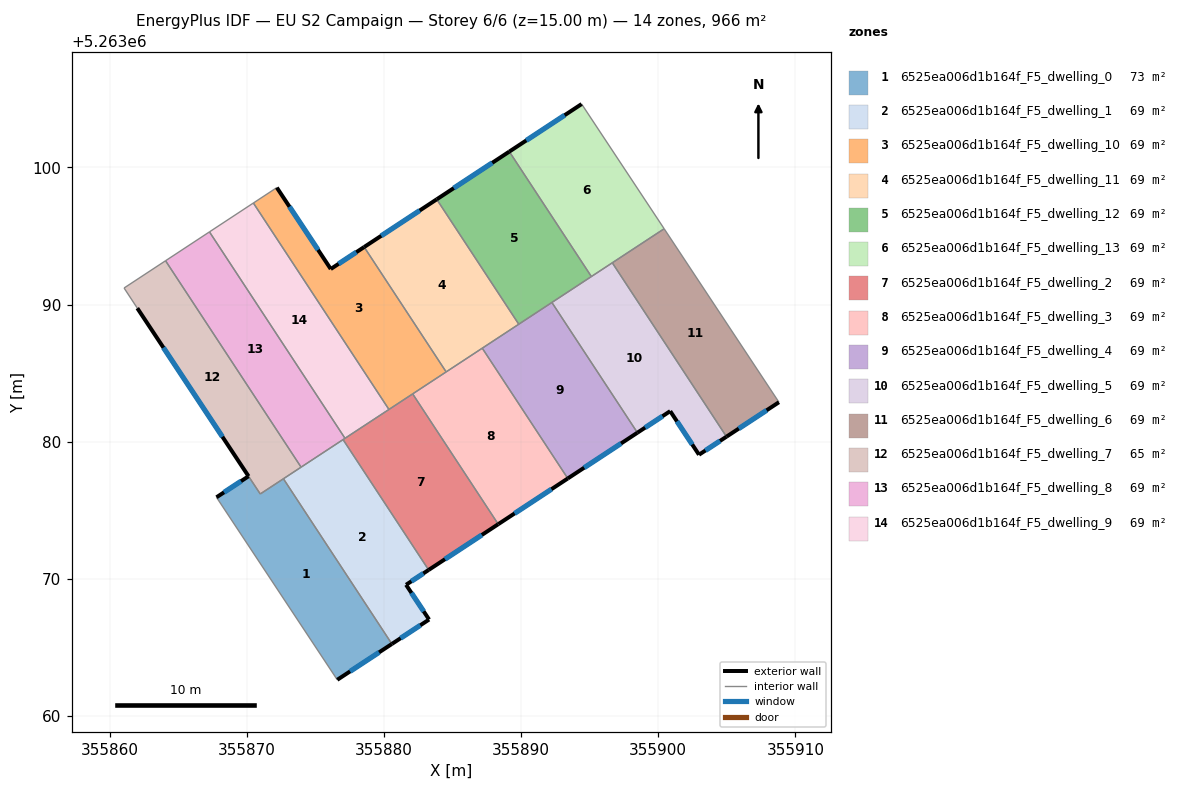
=== STOREY PLAN SPEC (per zone: floor XY polygon, exterior-wall plan segments, windows/doors) ===
zone 1: 6525ea006d1b164f_F5_dwelling_0  (73.3 m²)
  floor: (355872.67, 5263077.30) (355880.58, 5263065.26) (355876.60, 5263062.64) (355867.80, 5263075.95) (355870.13, 5263077.48) (355870.99, 5263076.19)
  exterior wall: (355876.60, 5263062.64) – (355880.58, 5263065.26)  [4.8 m]
    window: (355877.54, 5263063.26) – (355879.65, 5263064.64)  [4.0 m²]
  exterior wall: (355870.13, 5263077.48) – (355867.80, 5263075.95)  [2.8 m]
    window: (355869.58, 5263077.12) – (355868.34, 5263076.31)  [2.4 m²]
  interior walls: 4
zone 2: 6525ea006d1b164f_F5_dwelling_1  (69.0 m²)
  floor: (355877.02, 5263080.16) (355883.26, 5263070.65) (355881.62, 5263069.57) (355883.29, 5263067.04) (355880.58, 5263065.26) (355872.67, 5263077.30)
  exterior wall: (355881.62, 5263069.57) – (355883.26, 5263070.65)  [2.0 m]
    window: (355882.00, 5263069.83) – (355882.88, 5263070.40)  [1.7 m²]
  exterior wall: (355883.29, 5263067.04) – (355881.62, 5263069.57)  [3.0 m]
    window: (355882.90, 5263067.63) – (355882.01, 5263068.98)  [2.6 m²]
  exterior wall: (355880.58, 5263065.26) – (355883.29, 5263067.04)  [3.2 m]
    window: (355881.22, 5263065.68) – (355882.66, 5263066.62)  [2.7 m²]
  interior walls: 4
zone 3: 6525ea006d1b164f_F5_dwelling_10  (69.0 m²)
  floor: (355878.56, 5263094.19) (355884.54, 5263085.09) (355880.37, 5263082.35) (355870.48, 5263097.40) (355872.20, 5263098.53) (355876.12, 5263092.59)
  exterior wall: (355876.12, 5263092.59) – (355872.20, 5263098.53)  [7.1 m]
    window: (355875.20, 5263093.98) – (355873.12, 5263097.13)  [6.0 m²]
  exterior wall: (355878.56, 5263094.19) – (355876.12, 5263092.59)  [2.9 m]
    window: (355877.99, 5263093.82) – (355876.70, 5263092.97)  [2.5 m²]
  interior walls: 5
zone 4: 6525ea006d1b164f_F5_dwelling_11  (69.0 m²)
  floor: (355883.85, 5263097.67) (355889.83, 5263088.57) (355884.54, 5263085.09) (355878.56, 5263094.19)
  exterior wall: (355883.85, 5263097.67) – (355878.56, 5263094.19)  [6.3 m]
    window: (355882.61, 5263096.85) – (355879.80, 5263095.01)  [5.3 m²]
  interior walls: 4
zone 5: 6525ea006d1b164f_F5_dwelling_12  (69.0 m²)
  floor: (355889.14, 5263101.15) (355895.12, 5263092.04) (355889.83, 5263088.57) (355883.85, 5263097.67)
  exterior wall: (355889.14, 5263101.15) – (355883.85, 5263097.67)  [6.3 m]
    window: (355887.90, 5263100.33) – (355885.09, 5263098.49)  [5.3 m²]
  interior walls: 4
zone 6: 6525ea006d1b164f_F5_dwelling_13  (69.0 m²)
  floor: (355894.41, 5263104.62) (355900.43, 5263095.53) (355895.12, 5263092.04) (355889.14, 5263101.15)
  exterior wall: (355894.41, 5263104.62) – (355889.14, 5263101.15)  [6.3 m]
    window: (355893.18, 5263103.80) – (355890.38, 5263101.96)  [5.3 m²]
  interior walls: 4
zone 7: 6525ea006d1b164f_F5_dwelling_2  (69.0 m²)
  floor: (355882.10, 5263083.49) (355888.33, 5263073.99) (355883.26, 5263070.65) (355877.02, 5263080.16)
  exterior wall: (355883.26, 5263070.65) – (355888.33, 5263073.99)  [6.1 m]
    window: (355884.45, 5263071.44) – (355887.14, 5263073.20)  [5.1 m²]
  interior walls: 5
zone 8: 6525ea006d1b164f_F5_dwelling_3  (69.0 m²)
  floor: (355887.17, 5263086.82) (355893.41, 5263077.32) (355888.33, 5263073.99) (355882.10, 5263083.49)
  exterior wall: (355888.33, 5263073.99) – (355893.41, 5263077.32)  [6.1 m]
    window: (355889.53, 5263074.77) – (355892.22, 5263076.54)  [5.1 m²]
  interior walls: 4
zone 9: 6525ea006d1b164f_F5_dwelling_4  (69.0 m²)
  floor: (355892.25, 5263090.15) (355898.48, 5263080.66) (355893.41, 5263077.32) (355887.17, 5263086.82)
  exterior wall: (355893.41, 5263077.32) – (355898.48, 5263080.66)  [6.1 m]
    window: (355894.60, 5263078.11) – (355897.29, 5263079.87)  [5.1 m²]
  interior walls: 4
zone 10: 6525ea006d1b164f_F5_dwelling_5  (69.0 m²)
  floor: (355896.65, 5263093.04) (355904.97, 5263080.37) (355902.97, 5263079.05) (355900.87, 5263082.23) (355898.48, 5263080.66) (355892.25, 5263090.15)
  exterior wall: (355902.97, 5263079.05) – (355904.97, 5263080.37)  [2.4 m]
    window: (355903.44, 5263079.36) – (355904.50, 5263080.06)  [2.0 m²]
  exterior wall: (355900.87, 5263082.23) – (355902.97, 5263079.05)  [3.8 m]
    window: (355901.36, 5263081.48) – (355902.48, 5263079.80)  [3.2 m²]
  exterior wall: (355898.48, 5263080.66) – (355900.87, 5263082.23)  [2.9 m]
    window: (355899.04, 5263081.03) – (355900.31, 5263081.86)  [2.4 m²]
  interior walls: 4
zone 11: 6525ea006d1b164f_F5_dwelling_6  (69.0 m²)
  floor: (355900.43, 5263095.53) (355908.80, 5263082.88) (355904.97, 5263080.37) (355896.65, 5263093.04)
  exterior wall: (355904.97, 5263080.37) – (355908.80, 5263082.88)  [4.6 m]
    window: (355905.87, 5263080.96) – (355907.90, 5263082.29)  [3.9 m²]
  interior walls: 3
zone 12: 6525ea006d1b164f_F5_dwelling_7  (64.6 m²)
  floor: (355864.08, 5263093.19) (355873.96, 5263078.14) (355870.99, 5263076.19) (355862.03, 5263089.74) (355861.06, 5263091.21)
  exterior wall: (355862.03, 5263089.74) – (355870.13, 5263077.48)  [14.7 m]
    window: (355863.93, 5263086.86) – (355868.23, 5263080.36)  [12.4 m²]
  interior walls: 6
zone 13: 6525ea006d1b164f_F5_dwelling_8  (69.0 m²)
  floor: (355867.28, 5263095.30) (355877.16, 5263080.25) (355873.96, 5263078.14) (355864.08, 5263093.19)
  interior walls: 5
zone 14: 6525ea006d1b164f_F5_dwelling_9  (69.0 m²)
  floor: (355870.48, 5263097.40) (355880.37, 5263082.35) (355877.16, 5263080.25) (355867.28, 5263095.30)
  interior walls: 4

=== DERIVED (storey summary) ===
Building: EU S2 Campaign
Storey: 6 of 6  (floor level z = 15.00 m)
Storey gross floor area: 965.6 m²
Zones on this storey: 14
  - 6525ea006d1b164f_F5_dwelling_0: floor 73.3 m²; exterior wall 7.6 m (22.7 m²); 2 window(s) 6.4 m²; WWR 28.1%
  - 6525ea006d1b164f_F5_dwelling_1: floor 69.0 m²; exterior wall 8.3 m (24.8 m²); 3 window(s) 7.0 m²; WWR 28.1%
  - 6525ea006d1b164f_F5_dwelling_10: floor 69.0 m²; exterior wall 10.0 m (30.1 m²); 2 window(s) 8.5 m²; WWR 28.1%
  - 6525ea006d1b164f_F5_dwelling_11: floor 69.0 m²; exterior wall 6.3 m (19.0 m²); 1 window(s) 5.3 m²; WWR 28.1%
  - 6525ea006d1b164f_F5_dwelling_12: floor 69.0 m²; exterior wall 6.3 m (19.0 m²); 1 window(s) 5.3 m²; WWR 28.1%
  - 6525ea006d1b164f_F5_dwelling_13: floor 69.0 m²; exterior wall 6.3 m (18.9 m²); 1 window(s) 5.3 m²; WWR 28.1%
  - 6525ea006d1b164f_F5_dwelling_2: floor 69.0 m²; exterior wall 6.1 m (18.2 m²); 1 window(s) 5.1 m²; WWR 28.1%
  - 6525ea006d1b164f_F5_dwelling_3: floor 69.0 m²; exterior wall 6.1 m (18.2 m²); 1 window(s) 5.1 m²; WWR 28.1%
  - 6525ea006d1b164f_F5_dwelling_4: floor 69.0 m²; exterior wall 6.1 m (18.2 m²); 1 window(s) 5.1 m²; WWR 28.1%
  - 6525ea006d1b164f_F5_dwelling_5: floor 69.0 m²; exterior wall 9.1 m (27.2 m²); 3 window(s) 7.6 m²; WWR 28.1%
  - 6525ea006d1b164f_F5_dwelling_6: floor 69.0 m²; exterior wall 4.6 m (13.7 m²); 1 window(s) 3.9 m²; WWR 28.1%
  - 6525ea006d1b164f_F5_dwelling_7: floor 64.6 m²; exterior wall 14.7 m (44.1 m²); 1 window(s) 12.4 m²; WWR 28.1%
  - 6525ea006d1b164f_F5_dwelling_8: floor 69.0 m²
  - 6525ea006d1b164f_F5_dwelling_9: floor 69.0 m²
Zone adjacency (shared interzone walls):
  - 6525ea006d1b164f_F5_dwelling_0 ↔ 6525ea006d1b164f_F5_dwelling_1
  - 6525ea006d1b164f_F5_dwelling_0 ↔ 6525ea006d1b164f_F5_dwelling_7
  - 6525ea006d1b164f_F5_dwelling_1 ↔ 6525ea006d1b164f_F5_dwelling_2
  - 6525ea006d1b164f_F5_dwelling_1 ↔ 6525ea006d1b164f_F5_dwelling_7
  - 6525ea006d1b164f_F5_dwelling_1 ↔ 6525ea006d1b164f_F5_dwelling_8
  - 6525ea006d1b164f_F5_dwelling_10 ↔ 6525ea006d1b164f_F5_dwelling_11
  - 6525ea006d1b164f_F5_dwelling_10 ↔ 6525ea006d1b164f_F5_dwelling_2
  - 6525ea006d1b164f_F5_dwelling_10 ↔ 6525ea006d1b164f_F5_dwelling_3
  - 6525ea006d1b164f_F5_dwelling_10 ↔ 6525ea006d1b164f_F5_dwelling_9
  - 6525ea006d1b164f_F5_dwelling_11 ↔ 6525ea006d1b164f_F5_dwelling_12
  - 6525ea006d1b164f_F5_dwelling_11 ↔ 6525ea006d1b164f_F5_dwelling_3
  - 6525ea006d1b164f_F5_dwelling_11 ↔ 6525ea006d1b164f_F5_dwelling_4
  - 6525ea006d1b164f_F5_dwelling_12 ↔ 6525ea006d1b164f_F5_dwelling_13
  - 6525ea006d1b164f_F5_dwelling_12 ↔ 6525ea006d1b164f_F5_dwelling_4
  - 6525ea006d1b164f_F5_dwelling_12 ↔ 6525ea006d1b164f_F5_dwelling_5
  - 6525ea006d1b164f_F5_dwelling_13 ↔ 6525ea006d1b164f_F5_dwelling_5
  - 6525ea006d1b164f_F5_dwelling_13 ↔ 6525ea006d1b164f_F5_dwelling_6
  - 6525ea006d1b164f_F5_dwelling_2 ↔ 6525ea006d1b164f_F5_dwelling_3
  - 6525ea006d1b164f_F5_dwelling_2 ↔ 6525ea006d1b164f_F5_dwelling_8
  - 6525ea006d1b164f_F5_dwelling_2 ↔ 6525ea006d1b164f_F5_dwelling_9
  - 6525ea006d1b164f_F5_dwelling_3 ↔ 6525ea006d1b164f_F5_dwelling_4
  - 6525ea006d1b164f_F5_dwelling_4 ↔ 6525ea006d1b164f_F5_dwelling_5
  - 6525ea006d1b164f_F5_dwelling_5 ↔ 6525ea006d1b164f_F5_dwelling_6
  - 6525ea006d1b164f_F5_dwelling_7 ↔ 6525ea006d1b164f_F5_dwelling_8
  - 6525ea006d1b164f_F5_dwelling_8 ↔ 6525ea006d1b164f_F5_dwelling_9